Run: headless pygame with SDL's dummy video driver; simulated clock (each Clock.tick advances the game by its frame time, no real sleeping); random seed 0; keys injected as events and as key.get_pressed() state; mouse plan: one left click at the window centre at the start of phase 2, then a move to the lower-right quarter at the start of phase 3.
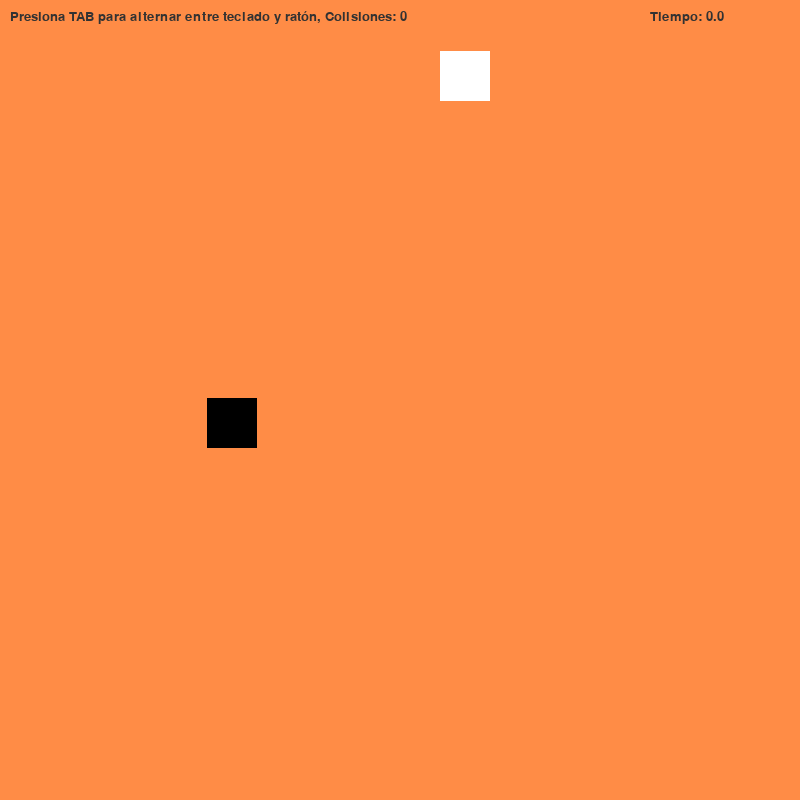
Frame 1 of 4 · flips 1–60 · no input
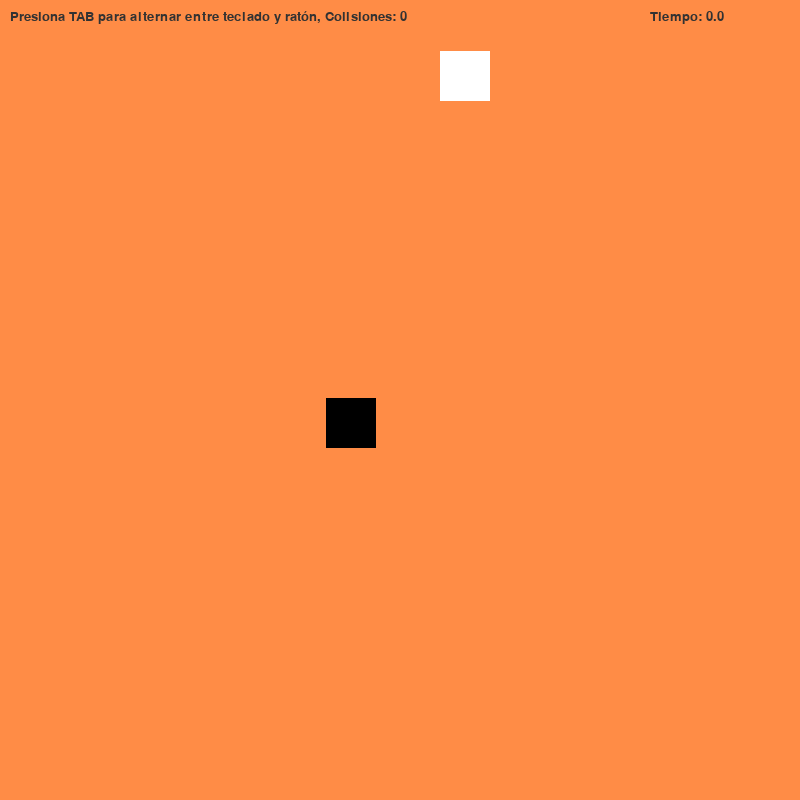
Frame 2 of 4 · flips 61–180 · clicked the window centre · tapped SPACE, RETURN · held RIGHT (→), D
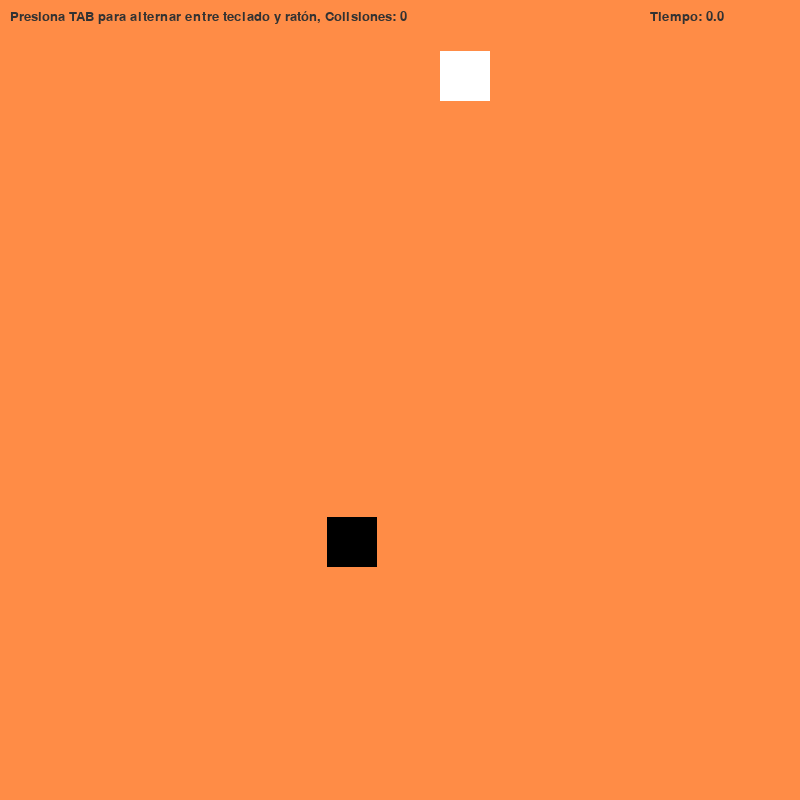
Frame 3 of 4 · flips 181–300 · moved the mouse to the lower-right quarter · held DOWN (↓), S
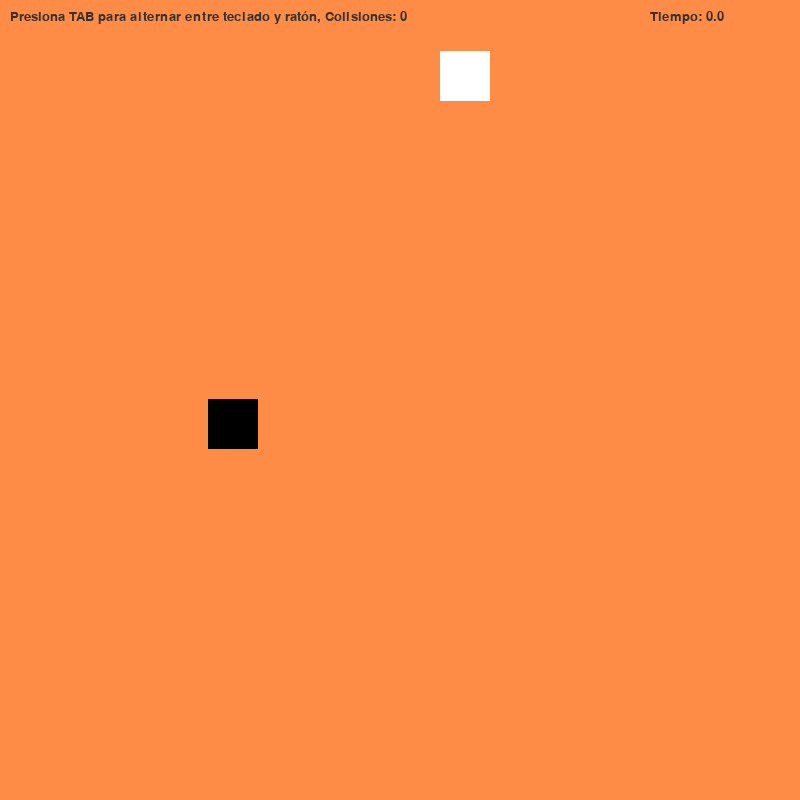
Frame 4 of 4 · flips 301–420 · held LEFT (←), A, UP (↑), W

The pygame program that drew these frames:

import pygame
import sys
from pygame.locals import *
from random import randint

# Inicializar Pygame
pygame.init()
ventana = pygame.display.set_mode((800, 800))

# Configurar la ventana
pygame.display.set_caption("Tigrillus - Juego en Python")
background = (255, 140, 70)
color_wall = (255, 255, 255)
color_object = (0, 0, 0)

# Variables
speed = 1
posX, posY = randint(10, 400), randint(10, 400)
posXw, posYw = randint(10, 750), randint(10, 750)
use_keyboard = True  # Alternar entre controles de teclado y ratón

# Variables de texto
text_color = (50, 50, 50)
type = pygame.font.SysFont("Arial", 20)
fuente = pygame.font.SysFont("Impact", 20)
cant = 0

# Función para actualizar la pantalla
def refresh():
    ventana.fill(background)
    # Actualizar el texto de colisiones
    cadena = f"Presiona TAB para alternar entre teclado y ratón, Colisiones: {cant}"
    text = type.render(cadena, True, text_color)  # Renderizar el texto con las colisiones actualizadas
    ventana.blit(text, (10, 10))  # Dibujar el texto actualizado
    time = fuente.render("Tiempo: " + str(pygame.time.get_ticks() / 1000), True, text_color)
    ventana.blit(time, (650, 10))  # Dibujar el texto del tiempo

# Bucle principal
while True:
    # Llenar la pantalla con el color de fondo
    refresh()

    # Dibujar los cuadrados
    square = pygame.draw.rect(ventana, color_object, (posX, posY, 50, 50))
    square_wall = pygame.draw.rect(ventana, color_wall, (posXw, posYw, 50, 50))

    # Detección de colisión
    if square.colliderect(square_wall):
        cant += 1
        # Reposicionar el cuadrado blanco
        posXw, posYw = randint(0, 750), randint(0, 750)
        # Actualizar el texto de colisiones
        refresh()

    # Manejo de eventos
    for evento in pygame.event.get():
        if evento.type == QUIT:
            pygame.quit()
            sys.exit()
        # Alternar entre teclado y ratón con "TAB"
        if evento.type == KEYDOWN and evento.key == K_TAB:
            use_keyboard = not use_keyboard

    # Controles con el teclado
    if use_keyboard:
        keys = pygame.key.get_pressed()
        if keys[K_LEFT]:
            posX -= speed
            if posX < 0:
                posX = 0
        if keys[K_RIGHT]:
            posX += speed
            if posX > (800 - 50):
                posX = 750
        if keys[K_UP]:
            posY -= speed
            if posY < 0:
                posY = 0
        if keys[K_DOWN]:
            posY += speed
            if posY > (800 - 50):
                posY = 750
    # Controles con el ratón
    else:
        posX, posY = pygame.mouse.get_pos()
        posX -= 25  # Ajustar para centrar la figura
        posY -= 25  # Ajustar para centrar la figura

        # Asegurar que la figura no salga de la pantalla
        posX = max(0, min(posX, 800 - 50))
        posY = max(0, min(posY, 800 - 50))

    # Actualizar la pantalla
    pygame.display.update()
